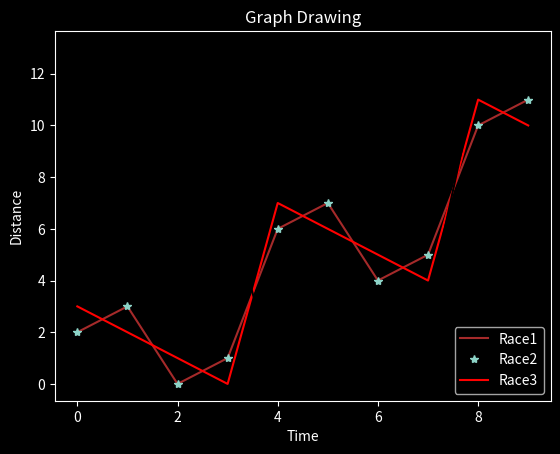

Generate this figure with matplotlib:
#import matplotlib import pyplot as plt
import matplotlib.pyplot as plt
import numpy as np

x = np.arange(0,10)
y = x ^ 2
z = x ^ 3
t = x ^ 4
# plt.plot([1,2,3], [3,5,1])
print(plt.style.use('dark_background'))
plt.title("Graph Drawing")
plt.xlabel("Time")
plt.ylabel("Distance")
plt.plot(x,y,"brown")
plt.plot(x,y,'*')
plt.plot(x,z, color = 'red')
plt.plot(x,t, color = 'black')
plt.legend(['Race1', 'Race2', 'Race3'], loc=4)
# plt.plot(x,y,'*','black')
# plt.savefig('plot.pdf', format='pdf')
#Annotate
# plt.annotate('Second Entry', xy = [2,1])
# plt.annotate('Third Entry', xy = [4,6])
print(plt.style.available)
plt.show()